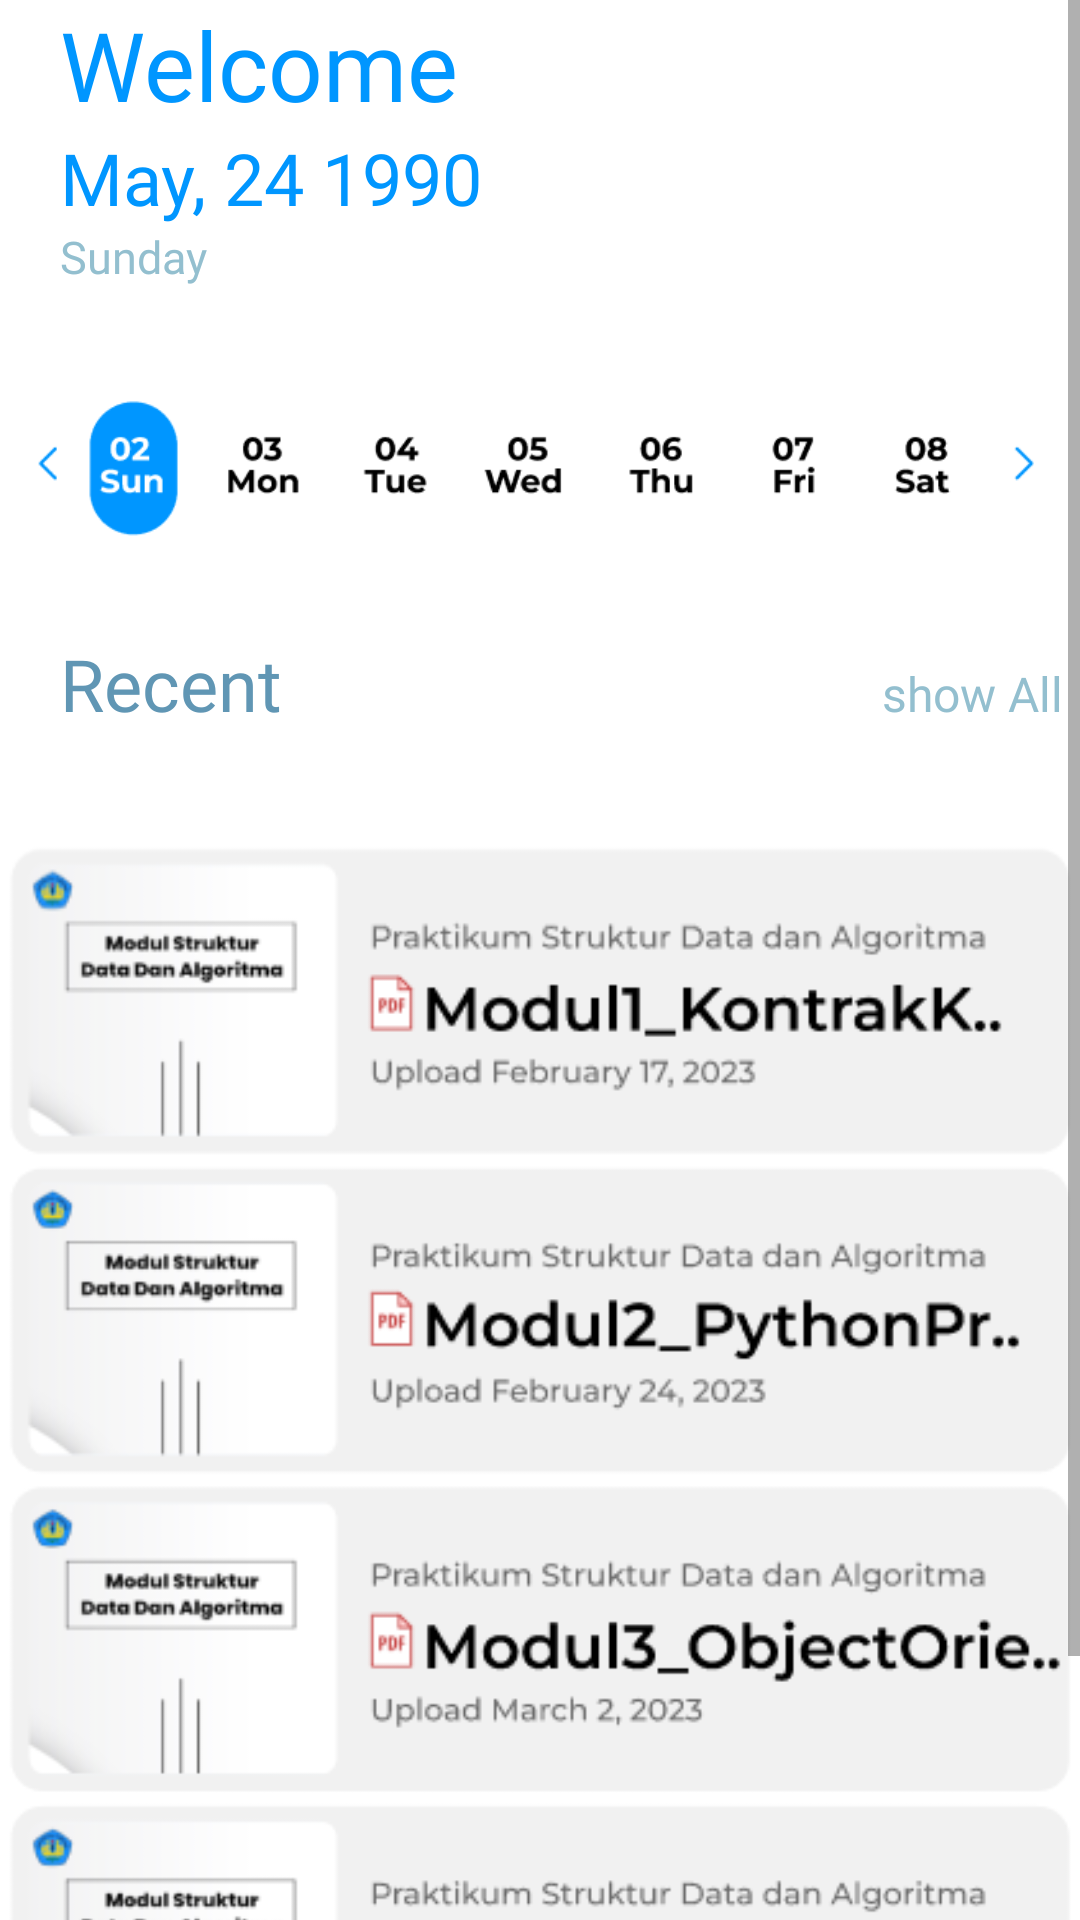

Write the Android layout XML for this screen, with the resource values it uses.
<!-- AndroidManifest.xml: application theme Theme.Floation -->
<!-- res/layout/fragment_dash_board_guest.xml -->
<?xml version="1.0" encoding="utf-8"?>
<FrameLayout xmlns:android="http://schemas.android.com/apk/res/android"
    xmlns:tools="http://schemas.android.com/tools"
    android:layout_width="match_parent"
    android:layout_height="match_parent"
    tools:context=".guestMenu.DashBoardGuestFragment">

    <ScrollView
        android:layout_width="match_parent"
        android:layout_height="wrap_content">

        <LinearLayout
            android:layout_width="match_parent"
            android:layout_height="wrap_content"
            android:orientation="vertical">

            <LinearLayout
                android:layout_width="match_parent"
                android:layout_height="wrap_content"
                android:orientation="horizontal">

                <TextView
                    android:id="@+id/txtNama"
                    android:layout_width="wrap_content"
                    android:layout_height="wrap_content"
                    android:fontFamily="@font/montserrat_bold"
                    android:text="Welcome"
                    android:textColor="@color/baseColor"
                    android:layout_marginStart="20dp"
                    android:textSize="32sp" />
            </LinearLayout>

            <TextView
                android:id="@+id/txtTanggal"
                android:layout_width="wrap_content"
                android:layout_height="wrap_content"
                android:text="May, 24 1990"
                android:layout_marginStart="20dp"
                android:fontFamily="@font/montserrat_bold"
                android:textColor="@color/baseColor"
                android:textSize="24sp"/>

            <TextView
                android:id="@+id/txtHari"
                android:layout_width="wrap_content"
                android:layout_height="wrap_content"
                android:text="Sunday"
                android:layout_marginStart="20dp"
                android:fontFamily="@font/montserrat_medium"
                android:textColor="@color/thirdColor"
                android:textSize="15sp"/>

            <ImageView
                android:layout_width="wrap_content"
                android:layout_height="wrap_content"
                android:src="@drawable/tanggal"/>

            <LinearLayout
                android:layout_width="match_parent"
                android:layout_height= "wrap_content"
                android:orientation="horizontal">

                <TextView
                    android:layout_width="wrap_content"
                    android:layout_height="wrap_content"
                    android:text="Recent"
                    android:fontFamily="@font/montserrat_bold"
                    android:textSize="24sp"
                    android:layout_marginStart="20dp"
                    android:textColor="@color/secondColor"/>

                <TextView
                    android:layout_width="wrap_content"
                    android:layout_height="wrap_content"
                    android:text="show All"
                    android:textSize="16sp"
                    android:fontFamily="@font/montserrat_medium"
                    android:textColor="@color/thirdColor"
                    android:layout_marginStart="200dp"/>
            </LinearLayout>

            <ImageView
                android:layout_width="match_parent"
                android:layout_height="wrap_content"
                android:src="@drawable/module_sda"/>

        </LinearLayout>
    </ScrollView>
</FrameLayout>
<!-- resources referenced by this layout -->
<resources>
  <color name="baseColor">#0096FF</color>
  <color name="secondColor">#6096B4</color>
  <color name="thirdColor">#93BFCF</color>
  <!-- drawable module_sda: png bitmap (drawable, 48044 bytes) -->
  <!-- drawable tanggal: png bitmap (drawable, 8156 bytes) -->
  <style name="Theme.Floation" parent="Theme.MaterialComponents.DayNight.NoActionBar">
  
          
          <item name="colorPrimary">@color/baseColor</item>
          <item name="colorPrimaryVariant">@color/baseColor</item>
          <item name="colorOnPrimary">@color/white</item>
  
          
          <item name="colorSecondary">@color/baseColor</item>
          <item name="colorSecondaryVariant">@color/baseColor</item>
          <item name="colorOnSecondary">@color/black</item>
  
          
          <item name="android:statusBarColor">?attr/colorPrimaryVariant</item>
  
          
      </style>
  <color name="white">#FFFFFFFF</color>
  <color name="black">#FF000000</color>
</resources>
